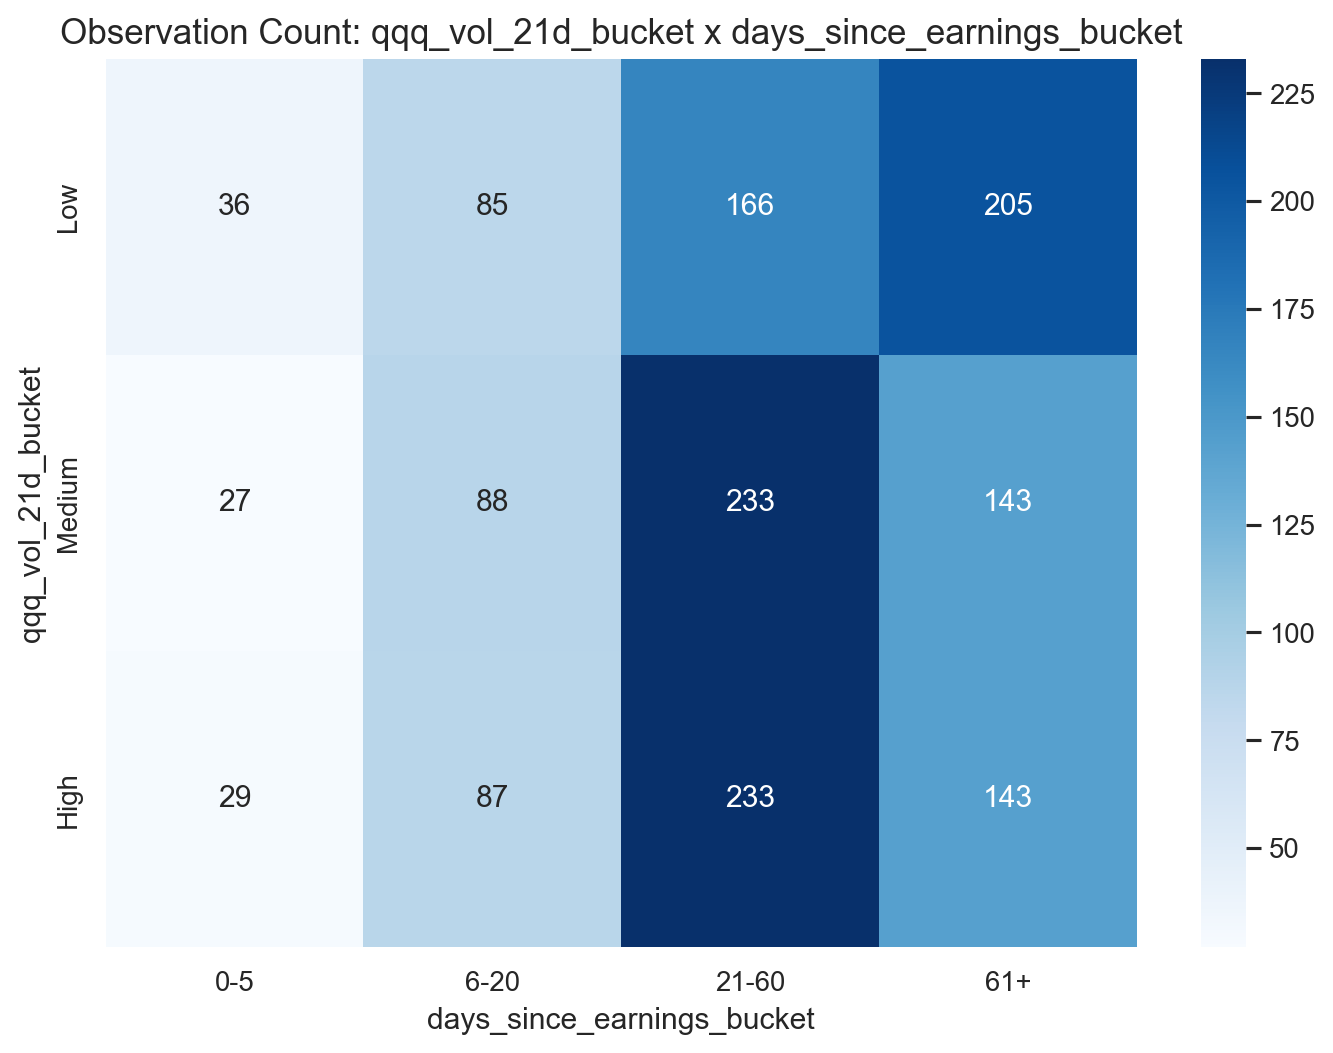

Data behind this chart, as committed beside it:
qqq_vol_21d_bucket, 0-5, 6-20, 21-60, 61+
Low, 36, 85, 166, 205
Medium, 27, 88, 233, 143
High, 29, 87, 233, 143
